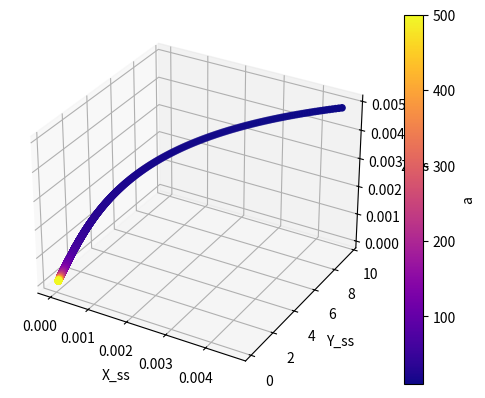

This chart was generated by the following Python code:
import numpy as np
import matplotlib.pyplot as plt
import sympy as sp

p = 3
q = 1

f = 3
g = 2
d = 1

t = 100  # t = 1000000

# Define the symbols
x, y, z, a = sp.symbols('x y z a')

# Define the equations
eq1 = sp.Eq(sp.Pow(t, 1 / p) - x * sp.Pow(a, f), 0)
eq2 = sp.Eq(sp.Pow(t, 1 / q) - y * z * sp.Pow(a, g) - y * sp.Pow(a, d), 0)
eq3 = sp.Eq(x * sp.Pow(a, f) - y * z * sp.Pow(a, g), 0)

# Solve the system of equations
steady_state_sol = sp.solve((eq1, eq2, eq3), (x, y, z))
print("Steady state solution: ", steady_state_sol)


# Define the parameter range
a = np.linspace(10, 500, 10000)  # avoid division by zero

# Define the steady state solutions

#
x_ss = 4.64158883361278 / np.power(a, 3)
y_ss = 95.3584111663872 / a
z_ss = 0.0486751905452142 / a

# Create a new figure
fig = plt.figure()

# Create a 3D plot
ax = fig.add_subplot(111, projection='3d')
sc = ax.scatter(x_ss, y_ss, z_ss, c=a, cmap=plt.get_cmap('plasma'))

fig.colorbar(sc, label='a')
# Set labels
ax.set_xlabel('X_ss')
ax.set_ylabel('Y_ss')
ax.set_zlabel('Z_ss')

# Show the plot
plt.show()
